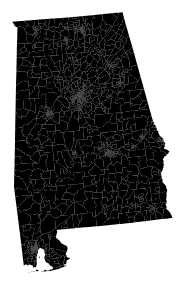
D3 v4 page, settled after 480 driven frames (8 s of simulated time); the page loaded 1 data file(s).


		var w = 2000;
		var h = 1000;
		var s = 3000; // scale of the map. 1000 is actual size.
		
		var svg = d3.select("body")
				.append("svg")
				.attr("width", w)
				.attr("height",h);
		var path = d3.geoPath().
				projection(d3.geoAlbersUsa().scale([s])); // Without projection there will be no display.
		d3.json("census_tracts_2010/alabama.json", function(json){
			svg.selectAll("path")
				.data(json.features)
				.enter()
				.append("path")
				.attr("d",path);
			});
	

### data: census_tracts_2010/alabama.json
{
 "type": "FeatureCollection",
 "features": [
  {
   "type": "Feature",
   "properties": {
    "GEO_ID": "1400000US01051031000",
    "STATE": "01",
    "COUNTY": "051",
    "TRACT": "031000",
    "NAME": "310",
    "LSAD": "Tract",
    "CENSUSAREA": 9.083
   },
   "geometry": {
    "type": "Polygon",
    "coordinates": "[... 1 items]"
   }
  },
  {
   "type": "Feature",
   "properties": {
    "GEO_ID": "1400000US01053970200",
    "STATE": "01",
    "COUNTY": "053",
    "TRACT": "970200",
    "NAME": "9702",
    "LSAD": "Tract",
    "CENSUSAREA": 3.371
   },
   "geometry": {
    "type": "Polygon",
    "coordinates": "[... 1 items]"
   }
  },
  {
   "type": "Feature",
   "properties": {
    "GEO_ID": "1400000US01053970700",
    "STATE": "01",
    "COUNTY": "053",
    "TRACT": "970700",
    "NAME": "9707",
    "LSAD": "Tract",
    "CENSUSAREA": 15.25
   },
   "geometry": {
    "type": "Polygon",
    "coordinates": "[... 1 items]"
   }
  },
  {
   "type": "Feature",
   "properties": {
    "GEO_ID": "1400000US01055000700",
    "STATE": "01",
    "COUNTY": "055",
    "TRACT": "000700",
    "NAME": "7",
    "LSAD": "Tract",
    "CENSUSAREA": 0.519
   },
   "geometry": {
    "type": "Polygon",
    "coordinates": "[... 1 items]"
   }
  },
  {
   "type": "Feature",
   "properties": {
    "GEO_ID": "1400000US01055001000",
    "STATE": "01",
    "COUNTY": "055",
    "TRACT": "001000",
    "NAME": "10",
    "LSAD": "Tract",
    "CENSUSAREA": 0.627
   },
   "geometry": {
    "type": "Polygon",
    "coordinates": "[... 1 items]"
   }
  },
  {
   "type": "Feature",
   "properties": {
    "GEO_ID": "1400000US01055011200",
    "STATE": "01",
    "COUNTY": "055",
    "TRACT": "011200",
    "NAME": "112",
    "LSAD": "Tract",
    "CENSUSAREA": 0.954
   },
   "geometry": {
    "type": "Polygon",
    "coordinates": "[... 1 items]"
   }
  },
  {
   "type": "Feature",
   "properties": {
    "GEO_ID": "1400000US01059972900",
    "STATE": "01",
    "COUNTY": "059",
    "TRACT": "972900",
    "NAME": "9729",
    "LSAD": "Tract",
    "CENSUSAREA": 61.77
   },
   "geometry": {
    "type": "Polygon",
    "coordinates": "[... 1 items]"
   }
  },
  {
   "type": "Feature",
   "properties": {
    "GEO_ID": "1400000US01061050600",
    "STATE": "01",
    "COUNTY": "061",
    "TRACT": "050600",
    "NAME": "506",
    "LSAD": "Tract",
    "CENSUSAREA": 63.07
   },
   "geometry": {
    "type": "Polygon",
    "coordinates": "[... 1 items]"
   }
  },
  "... 1,172 more items"
 ]
}